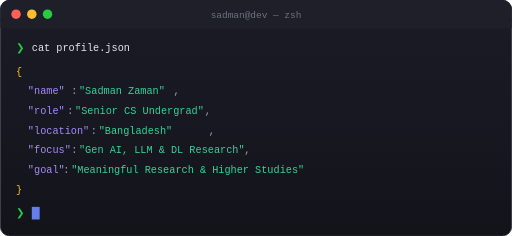
t = 0.00 s
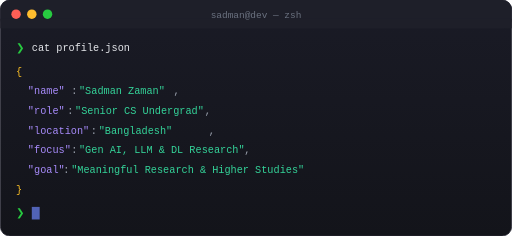
t = 0.13 s
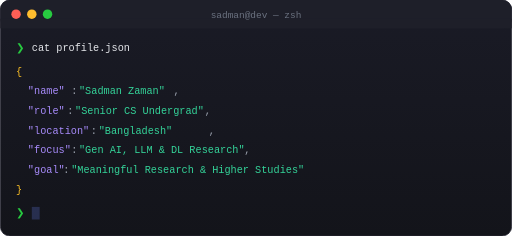
t = 0.38 s
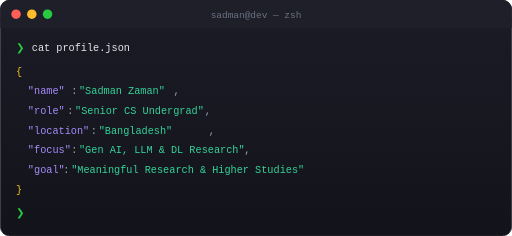
t = 0.50 s
t = 0.63 s: frame unchanged from t = 0.38 s, image omitted
t = 0.88 s: frame unchanged from t = 0.13 s, image omitted

The animated SVG that drew these frames (rendered in a browser with its animation timeline set to each time). Animation: 1 SMIL element (animate=1); one cycle of 1.00 s, repeats indefinitely.

<?xml version="1.0" encoding="UTF-8"?>
<svg xmlns="http://www.w3.org/2000/svg" width="650" height="300" viewBox="0 0 650 300">
  <defs>
    <linearGradient id="termBg" x1="0%" y1="0%" x2="0%" y2="100%">
      <stop offset="0%" style="stop-color:#1a1b26"/>
      <stop offset="100%" style="stop-color:#13141a"/>
    </linearGradient>
  </defs>
  
  <!-- Terminal Window -->
  <rect x="0" y="0" width="650" height="300" rx="12" ry="12" fill="url(#termBg)" stroke="#2d2d3a" stroke-width="1"/>
  
  <!-- Terminal Title Bar -->
  <rect x="0" y="0" width="650" height="36" rx="12" ry="12" fill="#1e1f29"/>
  <rect x="0" y="24" width="650" height="12" fill="#1e1f29"/>
  
  <!-- Window Controls -->
  <circle cx="20" cy="18" r="6" fill="#ff5f56"/>
  <circle cx="40" cy="18" r="6" fill="#ffbd2e"/>
  <circle cx="60" cy="18" r="6" fill="#27ca40"/>
  
  <!-- Terminal Title -->
  <text x="325" y="23" text-anchor="middle" font-family="'SF Mono', 'Consolas', monospace" font-size="12" fill="#6b7280">
    sadman@dev — zsh
  </text>
  
  <!-- Terminal Content -->
  <g font-family="'SF Mono', 'JetBrains Mono', 'Consolas', monospace" font-size="13">
    <!-- Command 1 -->
    <text x="20" y="65" fill="#27ca40">❯</text>
    <text x="40" y="65" fill="#e5e7eb">cat profile.json</text>
    
    <!-- JSON Output -->
    <text x="20" y="95" fill="#fbbf24">{</text>
    
    <text x="35" y="120" fill="#a78bfa">"name"</text>
    <text x="90" y="120" fill="#9ca3af">:</text>
    <text x="100" y="120" fill="#34d399">"Sadman Zaman"</text>
    <text x="220" y="120" fill="#9ca3af">,</text>
    
    <text x="35" y="145" fill="#a78bfa">"role"</text>
    <text x="85" y="145" fill="#9ca3af">:</text>
    <text x="95" y="145" fill="#34d399">"Senior CS Undergrad"</text>
    <text x="260" y="145" fill="#9ca3af">,</text>
    
    <text x="35" y="170" fill="#a78bfa">"location"</text>
    <text x="115" y="170" fill="#9ca3af">:</text>
    <text x="125" y="170" fill="#34d399">"Bangladesh"</text>
    <text x="265" y="170" fill="#9ca3af">,</text>
    
    <text x="35" y="195" fill="#a78bfa">"focus"</text>
    <text x="90" y="195" fill="#9ca3af">:</text>
    <text x="100" y="195" fill="#34d399">"Gen AI, LLM &amp; DL Research"</text>
    <text x="310" y="195" fill="#9ca3af">,</text>
    
    <text x="35" y="220" fill="#a78bfa">"goal"</text>
    <text x="80" y="220" fill="#9ca3af">:</text>
    <text x="90" y="220" fill="#34d399">"Meaningful Research &amp; Higher Studies"</text>
    
    <text x="20" y="245" fill="#fbbf24">}</text>
    
    <!-- New Command Line -->
    <text x="20" y="275" fill="#27ca40">❯</text>
    <rect x="40" y="263" width="10" height="16" fill="#667eea">
      <animate attributeName="opacity" values="1;0;1" dur="1s" repeatCount="indefinite"/>
    </rect>
  </g>
</svg>
